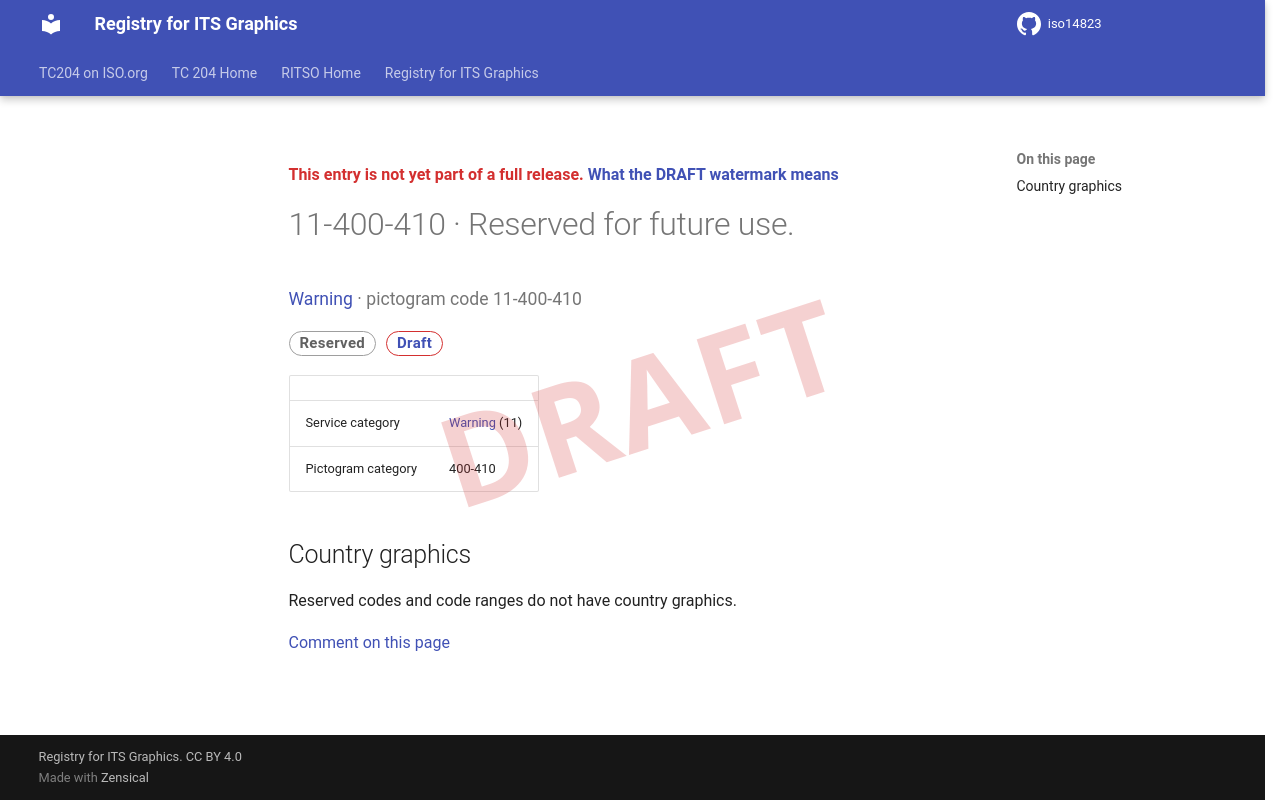

repository: k-vaughn/iso14823 · page: v0.1.0-alpha.1/signs/11-400-410/index.html · generator: mkdocs

<div class="draft4-watermark" aria-hidden="true"></div>

<p class="draft-note">This entry is not yet part of a full release. <a href="../#draft-watermark">What the DRAFT watermark means</a></p>

# 11-400-410 · Reserved for future use.

<p class="sign-kicker"><a href="../categories/11/">Warning</a> · pictogram code 11-400-410</p>
<p class="sign-chips"><span class="chip chip-reserved">Reserved</span> <a class="chip chip-draft" href="../#draft-watermark">Draft</a></p>
| | |
| --- | --- |
| Service category | <a href="../categories/11/">Warning</a> (11) |
| Pictogram category | 400-410 |

## Country graphics

<p>Reserved codes and code ranges do not have country graphics.</p>

[Comment on this page](https://github.com/k-vaughn/iso14823/issues/new?template=page-feedback.yml&title=%5BPage+feedback%5D+11-400-410+%C2%B7+Reserved+for+future+use.&page-title=11-400-410+%C2%B7+Reserved+for+future+use.&page-path=signs%2F11-400-410.md)
